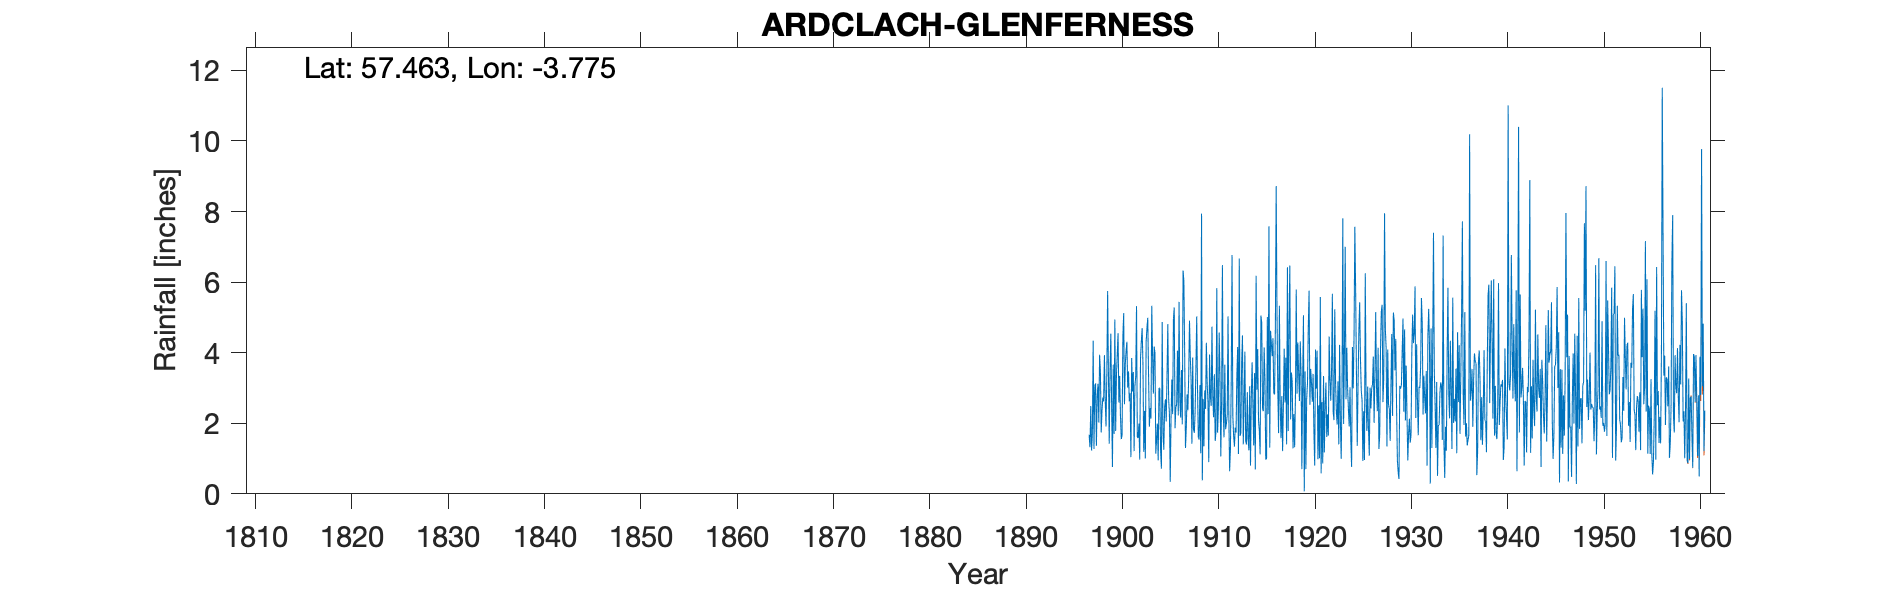

Data behind this chart, as committed beside it:
ARDCLACH GLENFERNESS, , , , , , , , , , , , , , , , , , , , , , , 
Grid ref, NH936428, Long, -3.775, Lat, 57.46, Elevation, 700, ft, , , , , , , , , , , , , , , 
Station no, 5684, , , , , , , , , , , , , , , , , , , , , , 
, 1890, 1891, 1892, 1893, 1894, 1895, 1896, 1897, 1898, 1899, 1900, 1901, 1902, 1903, 1904, 1905, 1906, 1907, 1908, 1909, 1910, 1911, 1912
January, , , , , , , , 1.67, 2.02, 3.42, 4.55, 3.01, 1.61, 4.7, 1.55, 2.05, 2.45, 1.3, 2.31, 2.93, 3.39, 1.6, 1.64
February, , , , , , , , 1.32, 3.94, 1.42, 2.59, 3.47, 1.58, 4.99, 1.99, 3.37, 2.54, 1.87, 3.57, 2.41, 1.5, 3.66, 1.34
March, , , , , , , , 2.49, 3.47, 3.51, 3.34, 2.62, 1.99, 3.35, 0.95, 4.81, 4.06, 2.82, 5.03, 4.28, 1.77, 1.83, 1.88
April, , , , , , , , 1.23, 1.74, 4.54, 2.21, 2.85, 0.97, 1.9, 3, 2.69, 2.22, 2.37, 2.98, 3.15, 5.83, 2, 1.74
May, , , , , , , , 1.71, 2.36, 2.45, 1.55, 1.04, 3.86, 2.43, 2.99, 2.27, 5.44, 3.33, 1.6, 2.62, 1.73, 2.23, 3.32
June, , , , , , , , 4.34, 2.73, 0.76, 1.66, 3.85, 4.32, 2.13, 1.22, 0.34, 2.62, 4.91, 1.54, 0.9, 2.42, 5.03, 4.16
July, , , , , , , , 1.27, 2.62, 3.66, 4.45, 2.9, 4.7, 5.33, 0.71, 2.14, 2.16, 3.88, 3.08, 3.95, 4.57, 2.27, 1.13
August, , , , , , , , 3.05, 3.93, 1.7, 5.12, 3.45, 3.7, 3.91, 4.87, 3.24, 3.51, 3.21, 1.15, 2.78, 3.33, 0.64, 6.67
September, , , , , , , , 3.13, 2.66, 4.94, 2.54, 1.21, 1.19, 2.84, 1.76, 2.26, 1.97, 1.42, 7.94, 2.49, 1.06, 1.28, 1.64
October, , , , , , , , 1.36, 1.91, 1.78, 3.68, 3.06, 2.35, 4.17, 1.25, 4.96, 6.33, 3.86, 0.38, 4.74, 2.64, 3.2, 1.72
November, , , , , , , , 2.75, 3.37, 3.37, 4.04, 3.33, 1, 3.99, 2.45, 5.28, 6.02, 1.83, 2.69, 2.77, 6.48, 6.77, 3.72
December, , , , , , , , 3.12, 5.75, 3.96, 4.31, 5.32, 4.32, 1.14, 2.68, 1.86, 3.96, 1.73, 1.35, 2.17, 2.36, 2.2, 4.49
Total, , , , , , , , 27.44, 36.5, 35.51, 40.04, 36.11, 31.59, 40.88, 25.42, 35.27, 43.28, 32.53, 33.62, 35.19, 37.08, 32.71, 33.45
